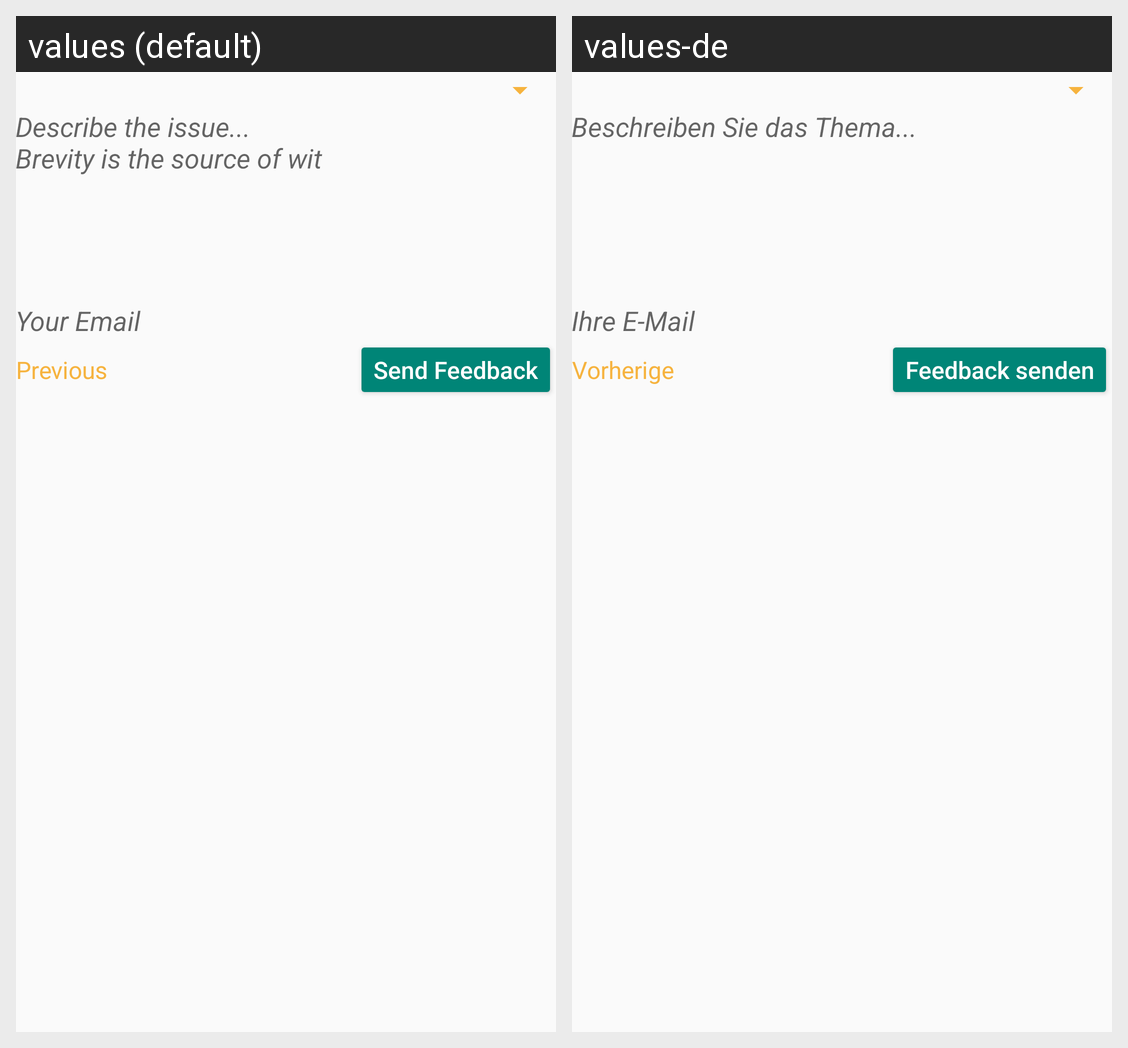

This grid shows one Android layout under two languages. Give, for every string resource on the screen, its name, the default text and each shown locale's text.
Android screen res/layout/fragment_updraft_feedback.xml rendered under 2 locales, left to right: values (default), values-de. Device: Nexus 5 (rendered at 1080×1920; each locale shown at half size, 540×960, under a caption strip naming it); theme Theme.AppCompat.DayNight.NoActionBar.
Strings drawn on this screen, with the default value and each locale's value (text and hints the layout hard-codes, and strings that could not be matched under every locale, appear in the picture but are not listed):

updraft.feedback.description.placeholder
  values: Describe the issue...
      Brevity is the source of wit
  values-de: Beschreiben Sie das Thema...

updraft.feedback.email.placeholder
  values: Your Email
  values-de: Ihre E-Mail

updraft.button.previous
  values: Previous
  values-de: Vorherige

updraft.button.sendFeedback
  values: Send Feedback
  values-de: Feedback senden
